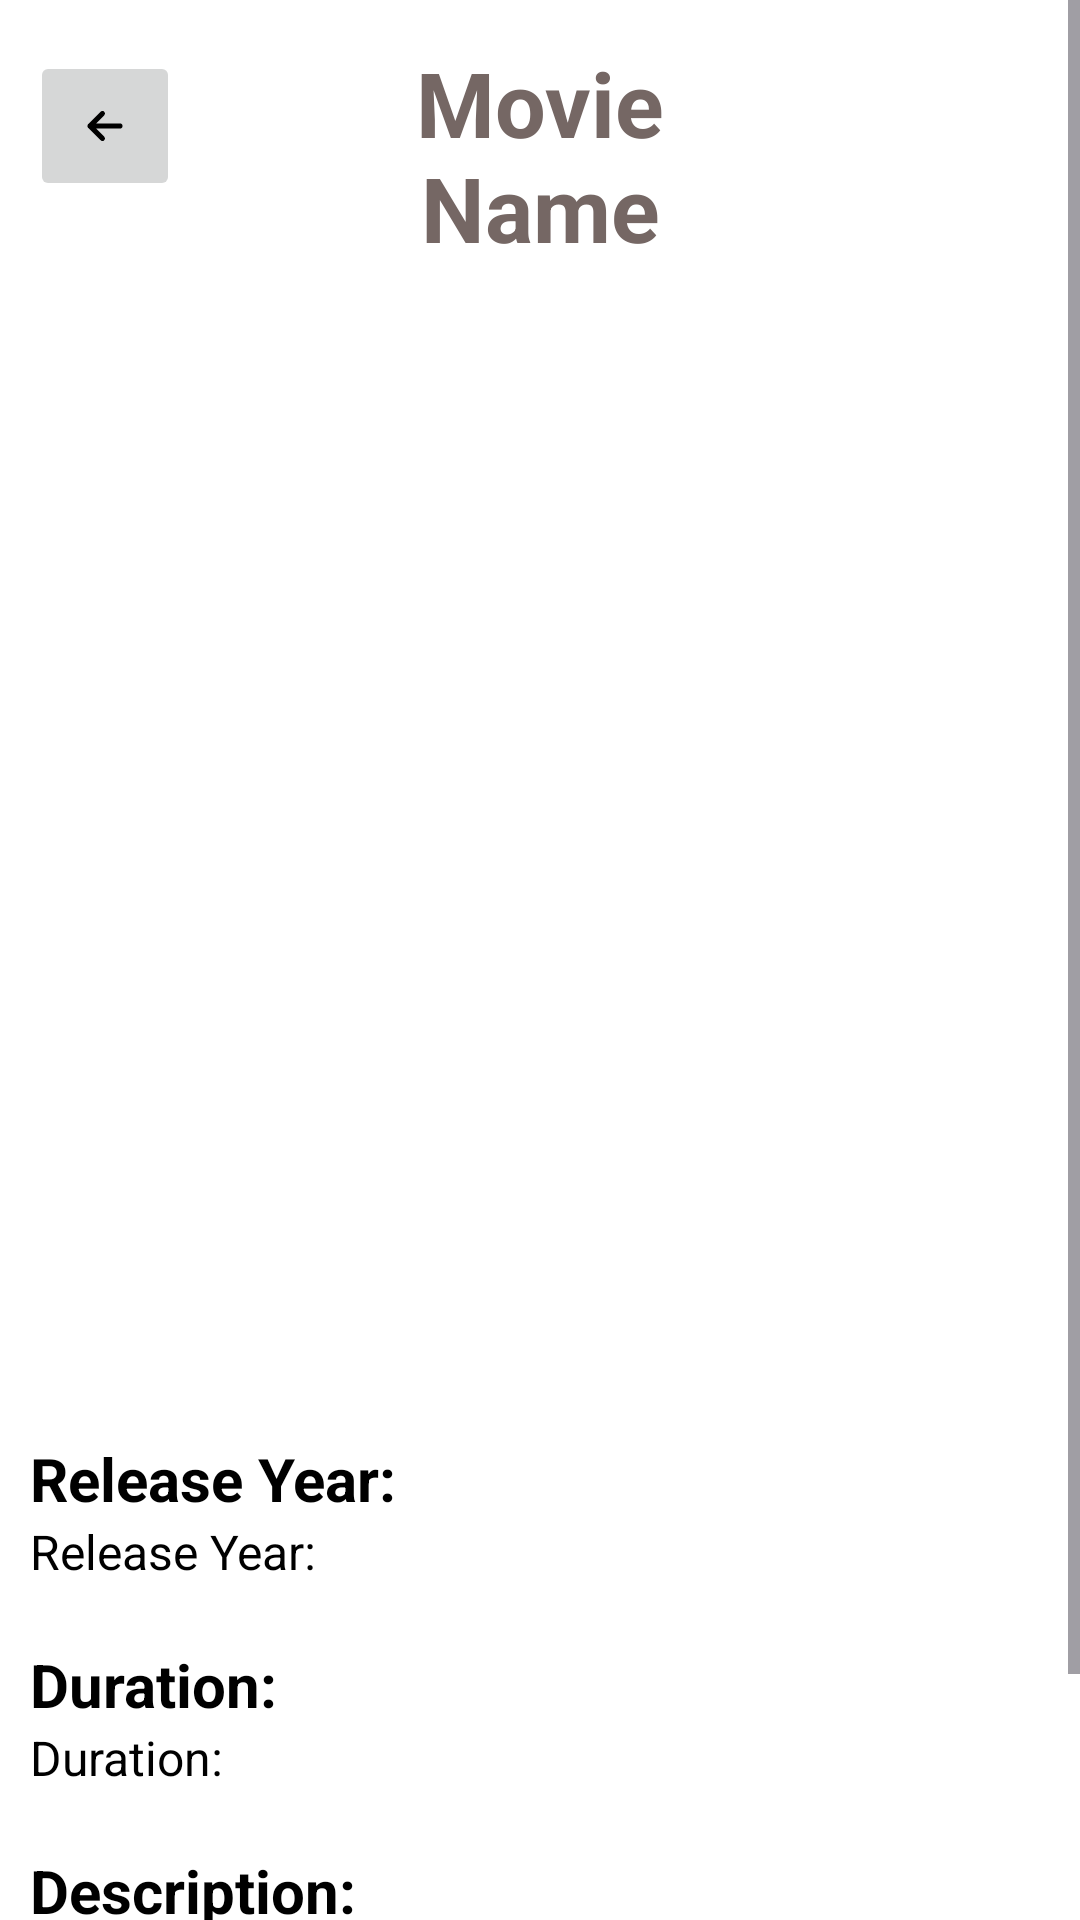

Here is an Android app screen rendered from its layout file. Give the layout XML and the strings, colors and styles it references.
<!-- AndroidManifest.xml: application theme Theme.DisneyMovies -->
<!-- res/layout/activity_details.xml -->
<?xml version="1.0" encoding="utf-8"?>
<ScrollView
    xmlns:android="http://schemas.android.com/apk/res/android"
    xmlns:app="http://schemas.android.com/apk/res-auto"
    xmlns:tools="http://schemas.android.com/tools"
    android:layout_width="match_parent"
    android:layout_height="match_parent" >

    <LinearLayout
        android:layout_width="match_parent"
        android:layout_height="wrap_content"
        android:orientation="vertical"
        android:background="@color/white"
        tools:context=".UI.DetailsActivity" >

        <RelativeLayout
            android:layout_width="match_parent"
            android:layout_height="wrap_content"
            android:background="@color/white" >

            <ImageButton
                android:id="@+id/back"
                android:layout_width="50dp"
                android:layout_height="50dp"
                android:layout_alignParentTop="true"
                android:layout_marginTop="17dp"
                android:layout_marginStart="10dp"
                android:onClick="back"
                android:contentDescription="@string/back"
                android:src="@drawable/arrow_sm_left_svgrepo_com" />

            <TextView
                android:id="@+id/movieName"
                android:layout_width="wrap_content"
                android:layout_height="wrap_content"
                android:layout_alignParentStart="true"
                android:layout_alignParentEnd="true"
                android:layout_centerHorizontal="true"
                android:gravity="center_horizontal"
                android:layout_marginTop="14dp"
                android:layout_marginStart="100dp"
                android:layout_marginEnd="100dp"
                android:text="@string/movie_name"
                android:textColor="@color/color6"
                android:textSize="30sp"
                android:textStyle="bold" />
        </RelativeLayout>

        <ImageView
            android:id="@+id/detailImage"
            android:layout_width="230dp"
            android:layout_height="350dp"
            android:layout_gravity="center"
            android:layout_marginTop="10dp"
            android:src="@drawable/cars" />

        <TextView
            android:layout_width="wrap_content"
            android:layout_height="wrap_content"
            android:layout_marginStart="10dp"
            android:layout_marginTop="30dp"
            android:text="@string/release_year"
            android:textColor="@color/black"
            android:textStyle="bold"
            android:textSize="20sp" />

        <TextView
            android:id="@+id/detailYear"
            android:layout_width="match_parent"
            android:layout_height="wrap_content"
            android:layout_marginStart="10dp"
            android:text="@string/release_year"
            android:textColor="@color/black"
            android:textSize="16sp" />

        <TextView
            android:layout_width="wrap_content"
            android:layout_height="wrap_content"
            android:layout_marginStart="10dp"
            android:layout_marginTop="20dp"
            android:text="@string/duration"
            android:textColor="@color/black"
            android:textStyle="bold"
            android:textSize="20sp" />

        <TextView
            android:id="@+id/detailDuration"
            android:layout_width="match_parent"
            android:layout_height="wrap_content"
            android:layout_marginStart="10dp"
            android:text="@string/duration"
            android:textColor="@color/black"
            android:textSize="16sp" />

        <TextView
            android:layout_width="wrap_content"
            android:layout_height="wrap_content"
            android:layout_marginStart="10dp"
            android:layout_marginTop="20dp"
            android:text="@string/description"
            android:textColor="@color/black"
            android:textStyle="bold"
            android:textSize="20sp" />

        <TextView
            android:id="@+id/detailDescription"
            android:layout_width="match_parent"
            android:layout_height="wrap_content"
            android:layout_marginStart="10dp"
            android:text="@string/description"
            android:textColor="@color/black"
            android:textSize="16sp" />

        <TextView
            android:layout_width="wrap_content"
            android:layout_height="wrap_content"
            android:layout_marginStart="10dp"
            android:layout_marginTop="20dp"
            android:text="@string/quotes"
            android:textColor="@color/black"
            android:textStyle="bold"
            android:textSize="20sp" />

        <TextView
            android:id="@+id/detailQuotes"
            android:layout_width="match_parent"
            android:layout_height="wrap_content"
            android:layout_marginStart="10dp"
            android:text="@string/quotes"
            android:textColor="@color/black"
            android:textSize="16sp" />

    </LinearLayout>
</ScrollView>
<!-- resources referenced by this layout -->
<resources>
  <color name="black">#FF000000</color>
  <color name="color6">#756764</color>
  <color name="white">#FFFFFFFF</color>
  <!-- drawable arrow_sm_left_svgrepo_com (drawable) -->
  <vector xmlns:android="http://schemas.android.com/apk/res/android" android:height="20dp" android:viewportHeight="24" android:viewportWidth="24" android:width="20dp">
        
      <path android:fillColor="#00000000" android:pathData="M6,12H18M6,12L11,7M6,12L11,17" android:strokeColor="#000000" android:strokeLineCap="round" android:strokeLineJoin="round" android:strokeWidth="2"/>
      
  </vector>
  <string name="back">Back</string>
  <string name="description">Description:</string>
  <string name="duration">Duration:</string>
  <string name="movie_name">Movie Name</string>
  <string name="quotes">Quotes:</string>
  <string name="release_year">Release Year:</string>
  <style name="Theme.DisneyMovies" parent="Base.Theme.DisneyMovies" />
  <style name="Base.Theme.DisneyMovies" parent="Theme.Material3.DayNight.NoActionBar">
          
          
      </style>
</resources>
